The GitHub repository k-sailee/LeafDiseaseDataset contains a labelled image folder "final_dataset" with 10 categories: alternaria leaf blight, anthracnose, chlorosis, dried leaf, healthy, initial stage, leaf blight, leaf spot, pest damage, rust diseases. Examples follow, each with its label.

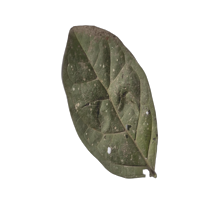
Label: leaf spot

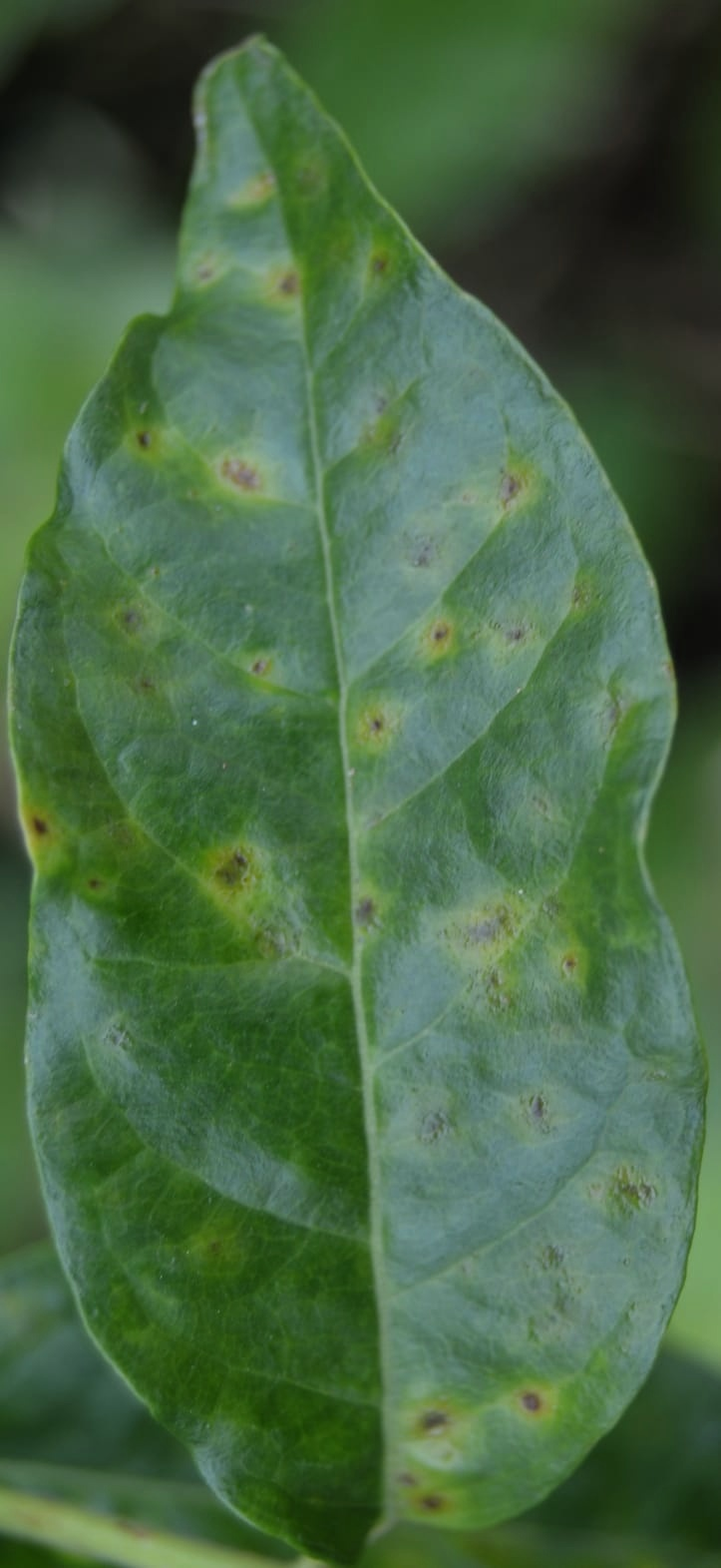
Label: alternaria leaf blight

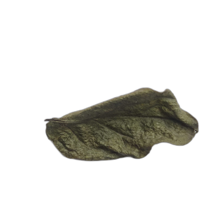
Label: dried leaf

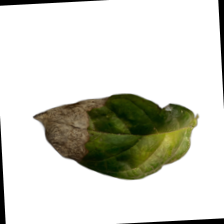
Label: leaf blight

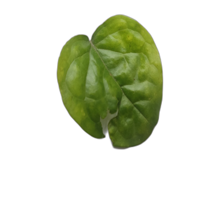
Label: pest damage

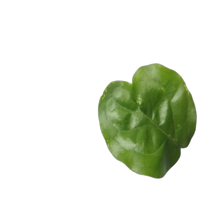
Label: chlorosis
